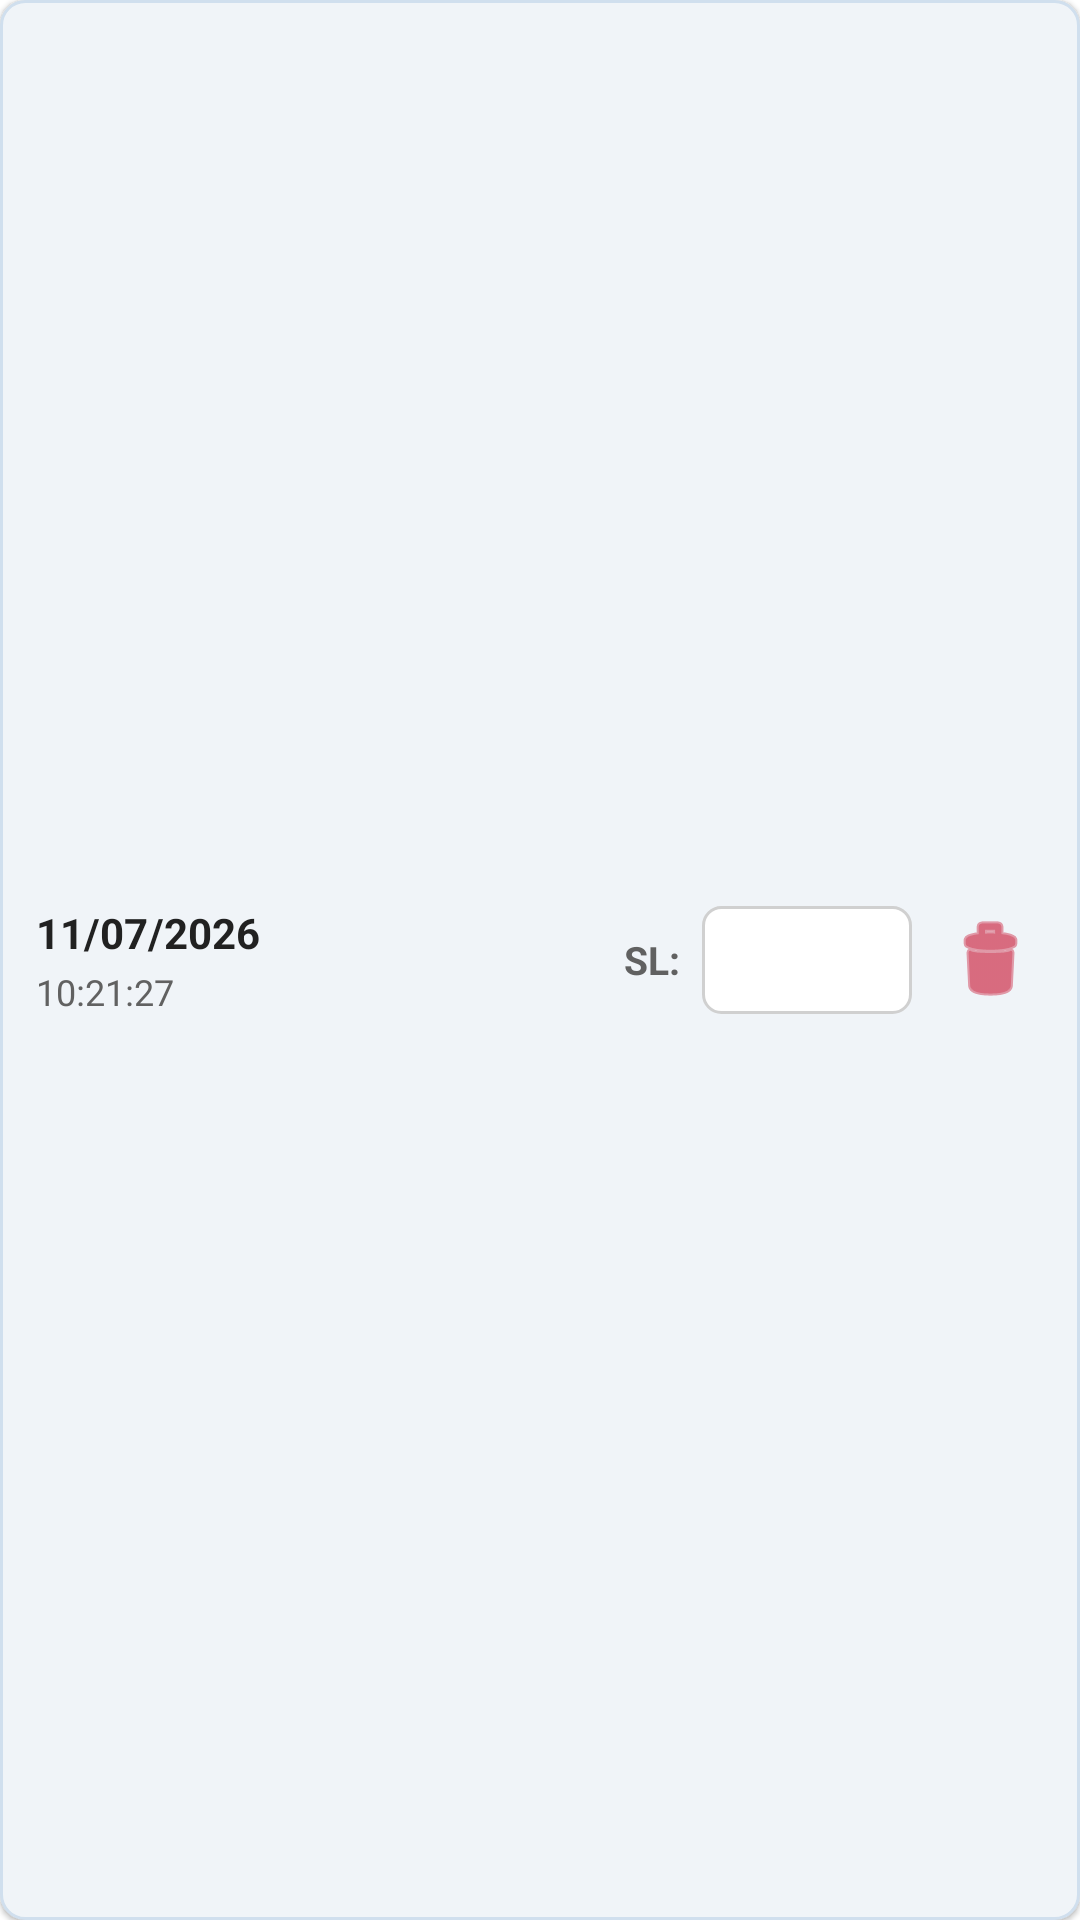

Here is an Android app screen rendered from its layout file. Give the layout XML and the strings, colors and styles it references.
<!-- AndroidManifest.xml: application theme Theme.Nbcfm -->
<!-- res/layout/dialog_history_item.xml -->
<?xml version="1.0" encoding="utf-8"?>
<LinearLayout xmlns:android="http://schemas.android.com/apk/res/android"
    android:layout_width="match_parent"
    android:layout_height="wrap_content"
    android:orientation="horizontal"
    android:gravity="center_vertical"
    android:padding="12dp"
    android:layout_marginTop="4dp"
    android:layout_marginBottom="12dp"
    android:layout_marginHorizontal="8dp"
    android:background="@drawable/highlight_bg"
    android:elevation="1dp">

    

    
    <LinearLayout
        android:layout_width="0dp"
        android:layout_height="wrap_content"
        android:layout_weight="1.8"
        android:orientation="vertical">

        <TextView
            android:id="@+id/tvDate"
            android:layout_width="wrap_content"
            android:layout_height="wrap_content"
            android:textColor="@color/textPrimary"
            android:textStyle="bold"
            android:textSize="14sp"
            android:text="11/07/2026" />

        <TextView
            android:id="@+id/tvTime"
            android:layout_width="wrap_content"
            android:layout_height="wrap_content"
            android:textColor="@color/textSecondary"
            android:textSize="12sp"
            android:layout_marginTop="2dp"
            android:text="10:21:27" />
    </LinearLayout>

    
    <LinearLayout
        android:layout_width="wrap_content"
        android:layout_height="wrap_content"
        android:orientation="horizontal"
        android:gravity="center_vertical"
        android:layout_marginEnd="8dp">

        <TextView
            android:layout_width="wrap_content"
            android:layout_height="wrap_content"
            android:text="SL: "
            android:textColor="@color/textSecondary"
            android:textSize="13sp"
            android:textStyle="bold"
            android:layout_marginEnd="4dp" />

        <EditText
            android:id="@+id/etQty"
            android:layout_width="70dp"
            android:layout_height="36dp"
            android:inputType="number"
            android:background="@drawable/edit_bg"
            android:gravity="center"
            android:padding="6dp"
            android:textColor="@color/textPrimary"
            android:textStyle="bold"
            android:textSize="14sp" />
    </LinearLayout>

    <CheckBox
        android:id="@+id/cbHistoryMakeup"
        android:layout_width="wrap_content"
        android:layout_height="wrap_content"
        android:text="Bù"
        android:textSize="12sp"
        android:textColor="@color/nb_red"
        android:visibility="gone" />

    
    <ImageButton
        android:id="@+id/btnDelete"
        android:layout_width="36dp"
        android:layout_height="36dp"
        android:src="@android:drawable/ic_menu_delete"
        android:background="?android:attr/selectableItemBackgroundBorderless"
        android:tint="@color/nb_red"
        android:contentDescription="Xóa dòng" />

</LinearLayout>
<!-- resources referenced by this layout -->
<resources>
  <color name="nb_red">#C8102E</color>
  <color name="textPrimary">#212121</color>
  <color name="textSecondary">#616161</color>
  <!-- drawable edit_bg (drawable) -->
  <?xml version="1.0" encoding="utf-8"?>
  <shape xmlns:android="http://schemas.android.com/apk/res/android"
      android:shape="rectangle">
      <solid android:color="@color/white" />
      <corners android:radius="6dp" />
      <stroke android:width="1dp" android:color="#D0D0D0" />
  </shape>
  <!-- drawable highlight_bg (drawable) -->
  <?xml version="1.0" encoding="utf-8"?>
  <shape xmlns:android="http://schemas.android.com/apk/res/android"
      android:shape="rectangle">
      <solid android:color="#F0F4F8" />
      <corners android:radius="8dp" />
      <stroke android:width="1dp" android:color="#D0DFEE" />
  </shape>
  <style name="Theme.Nbcfm" parent="Theme.MaterialComponents.DayNight.DarkActionBar">
          
          <item name="colorPrimary">@color/purple_500</item>
          <item name="colorPrimaryVariant">@color/purple_700</item>
          <item name="colorOnPrimary">@color/white</item>
          
          <item name="colorSecondary">@color/teal_200</item>
          <item name="colorSecondaryVariant">@color/teal_700</item>
          <item name="colorOnSecondary">@color/black</item>
          
          <item name="android:statusBarColor" tools:targetApi="l">?attr/colorPrimaryVariant</item>
          
      </style>
  <color name="white">#FFFFFF</color>
  <color name="purple_500">#FF6200EE</color>
  <color name="purple_700">#FF3700B3</color>
  <color name="teal_200">#FF03DAC5</color>
  <color name="teal_700">#FF018786</color>
  <color name="black">#FF000000</color>
</resources>
